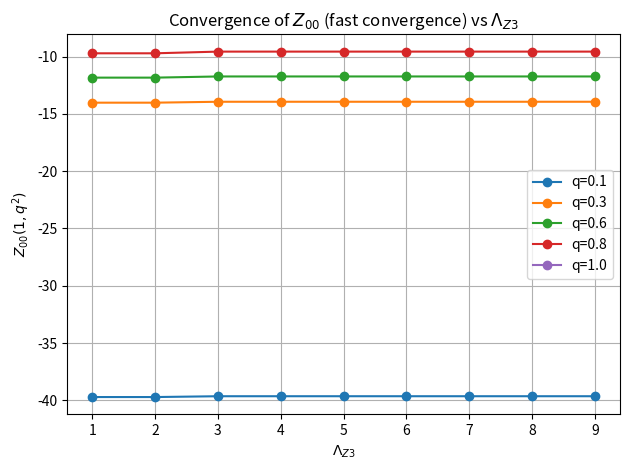

Source code (Python):
""" 
Calculation of the Luscher's Zeta function Z_00(1, q2)

Reference: https://doi.org/10.1016/0550-3213(91)90366-6
"""

import numpy as np
from typing import Callable
from scipy.optimize import brentq
import scipy

class Z_00_Calculator:
    """ 
    Z_00(q2) as in eq. C8 of https://doi.org/10.1016/0550-3213(91)90366-6,
    with a cutoff on the norm of the 3-vector \vec{n}.    
    
    NOTE: 
    There are 2 cutoffs, a small one for the regularization of K_00, 
    and a large one that is the unavoidable numerical truncation of the sum over \vec{n} in the Z_00(q2) expression.
    """
    def __init__(self, lambda_Z3_small: float, Lambda_Z3: float):
        self.Lambda_Z3 = Lambda_Z3 # maximum values of |\vec{n}|
        self.lambda_Z3_small = lambda_Z3_small # maximum values of |\vec{n}| for the regularized expression
        grid = np.arange(-self.Lambda_Z3, self.Lambda_Z3 + 1) # numbers from -Lambda_Z3 to Lambda_Z3 (included)
        Z3_mesh = np.stack(np.meshgrid(grid, grid, grid, indexing='ij'), -1).reshape(-1, 3)        
        norms = np.linalg.norm(Z3_mesh, axis=1) # array of all the norms
        n2_all = norms**2 # array of all the norms squared
        # Select only vectors with norm less than Lambda_Z3
        subset = (norms < self.Lambda_Z3)
        self.Z3_arr = Z3_mesh[subset,:]
        self.m2_arr = n2_all[subset] # array of |\vec{m}|^2
        self.unique_m2, self.m2_multiplicities = np.unique(self.m2_arr, return_counts=True) # unique |m|^2 and multiplicities
        # vectors with \lambda <= |\vec{n}| < \Lambda_Z3_small
        subset_reg = (norms >= self.lambda_Z3_small) & (norms < self.Lambda_Z3) 
        self.Z3_arr_reg = Z3_mesh[subset_reg,:]
        self.m2_arr_reg = n2_all[subset_reg] # array of |\vec{m}|^2
        self.unique_m2_reg, self.m2_multiplicities_reg = np.unique(self.m2_arr_reg, return_counts=True) # unique |m|^2 and multiplicities
        # vectors with |\vec{n}| < \lambda
        subset_small = (norms < self.lambda_Z3_small)
        self.Z3_arr_small = Z3_mesh[subset_small,:]
        self.m2_arr_small = n2_all[subset_small] # array of |\vec{m}|^2
        self.unique_m2_small, self.m2_multiplicities_small = np.unique(self.m2_arr_small, return_counts=True) # unique |m|^2 and multiplicities
    #---
    def curly_Y_lm(self, l: int, m:int, r: np.float64, theta: np.float64, phi: np.float64):
        """ \mathcal{Y}_{lm}(r, \theta, \phi) as in eq. 3.14 of https://doi.org/10.1016/0550-3213(91)90366-6 """
        res = (r**l) * scipy.special.sph_harm_y(m, l, phi, theta)
        return res
    #---
    def exp_tq2_K_00_r0_large_t_Lambda(self, t: np.float64, q2: np.float64):
        """ 
        Kernel as in eq. C1 of https://doi.org/10.1016/0550-3213(91)90366-6,
        for \vec{r}=0
        NOTE: this is the expression that should be used at small t (t < 1)
        """
        tn2 = t*self.unique_m2
        nth_terms = np.exp(-tn2 + t*q2)
        res = np.sum(self.m2_multiplicities*nth_terms)/((2.0*np.pi)**3.0)
        return res
    #---
    def exp_tq2_K_00_r0_large_t_lambda(self, t: np.float64, q2: np.float64):
        """ Same as self.K_00_r0_small_t_Lambda, but truncated at the small cutoff "self.lambda_Z3_small"  """
        tn2 = t*self.unique_m2_small
        nth_terms = np.exp(-tn2 + t*q2)
        res = np.sum(self.m2_multiplicities_small*nth_terms)/((2.0*np.pi)**3.0)
        return res
    #---
    def exp_tq2_K_00_r0_small_t(self, t: np.float64, q2: np.float64):
        """
        Kernel as in eq. C2 of https://doi.org/10.1016/0550-3213(91)90366-6
        for \vec{r}=0
        
        !!! ACHTUNG !!! 
        In https://doi.org/10.1016/0550-3213(91)90366-6 there is a typo: eq. C2 and C6 are inconsistent. 
        The expression below is consistent with eq. C6, which is the correct one.

        NOTE: this is the expression that should be used at large t (t > 1)
        """
        args_exp = t*q2 - (np.pi**2) * self.unique_m2 / t 
        exp_terms = self.m2_multiplicities * np.exp(args_exp)
        res = np.sum(exp_terms) * ((4.0*np.pi)**(-2) * t**(-3.0/2.0))
        return res
    #---
    def exp_tq2_K_00_r0_reg(self, t: np.float64, q2: np.float64):
        """ 
        Kernel as in eq. C3 of https://doi.org/10.1016/0550-3213(91)90366-6 
        for \vec{r}=0
        """
        if t <= 1.0:
            bare = self.exp_tq2_K_00_r0_small_t(t=t, q2=q2)
            res = bare - self.exp_tq2_K_00_r0_large_t_lambda(t=t, q2=q2)
        else:
            tn2 = t*self.unique_m2_reg
            nth_terms = np.exp(-tn2 + t*q2)
            res = np.sum(self.m2_multiplicities_reg*nth_terms)/((2.0*np.pi)**3.0)
        #--- 
        return res
    #---
    def integrand_Z_00(self, t: np.float64, q2: np.float64):
        """ Integrand of the 2nd term contributing to Z_00(1, q2)"""
        one = self.exp_tq2_K_00_r0_reg(t=t, q2=q2)
        two = -1.0/(((4.0*np.pi)**2)*(t**(3.0/2.0)))
        return one + two
    #---
    def Z_00_fast_convergence(self, q2: np.float64):
        """ Z_00(q2) as in Appendix A of https://arxiv.org/pdf/1306.2532 """
        A = self.curly_Y_lm(l=0, m=0, r=1.0, theta=0.0, phi=0.0).real  # Y_00(1, 0, 0) = 1/sqrt(4*pi)
        denominators = (self.unique_m2_small - q2)
        # print(f"Denominators: {denominators}")  # Debugging line
        nth_terms = self.m2_multiplicities_small * (1.0/denominators)
        sum_Z3 = A*np.sum(nth_terms)
        def integrand(t: np.float64):
            """ Integrand of the 2nd term contributing to Z_00(1, q2) """
            res = self.integrand_Z_00(t=t, q2=q2)
            return res
        #---
        integral = scipy.integrate.quad(integrand, 0.0, np.inf)[0]
        # if np.iscomplex(integral):
        #     integral = integral.real
        # #---
        res = sum_Z3 + ((2.0*np.pi)**3.0)*integral
        return res
    #---
    def Z_00_brute_force(self, q2: np.float64):
        """ Z_00(q2) as in Appendix A of https://arxiv.org/pdf/1306.2532 """
        A = 1.0/np.sqrt(4.0*np.pi)
        denominators = (self.unique_m2 - q2)
        nth_terms = self.m2_multiplicities * (1.0/denominators)
        sum_Z3 = np.sum(nth_terms)
        res = A*sum_Z3
        return res
    #---
    
if __name__ == "__main__":
    import matplotlib.pyplot as plt    
    q_values = np.linspace(0.1, 1.0, 5)
    Lambda_Z3_values = np.arange(1, 10)

    for q in q_values:
        results = []
        for Lambda_Z3 in Lambda_Z3_values:
            Z_00_obj = Z_00_Calculator(Lambda_Z3=Lambda_Z3, lambda_Z3_small=2)
            val = Z_00_obj.Z_00_fast_convergence(q2=q**2)
            results.append(val)
        plt.plot(Lambda_Z3_values, results, marker='o', label=f'q={q:.1f}')

    plt.xlabel(r'$\Lambda_{Z3}$')
    plt.ylabel(r'$Z_{00}(1, q^2)$')
    plt.title(r'Convergence of $Z_{00}$ (fast convergence) vs $\Lambda_{Z3}$')
    plt.legend()
    plt.grid(True)
    plt.tight_layout()
    plt.show()
